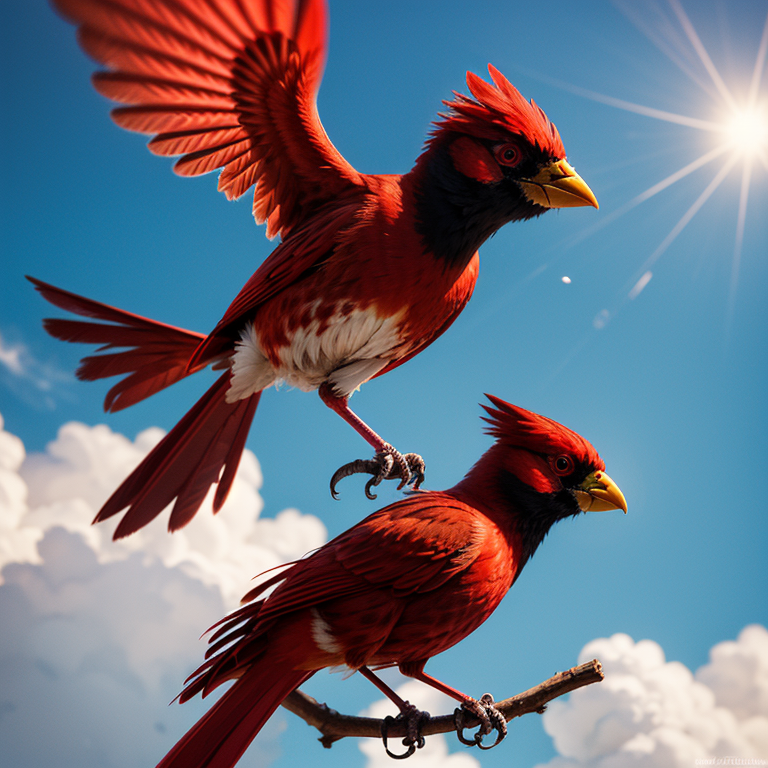
Generation parameters embedded in this image by AUTOMATIC1111 Stable Diffusion web UI or a fork of it (Forge, ...) (PNG 'parameters' text chunk):
(1 red bird:1.3), flying, small size, vibrant red, in mid-air, facing left, happy, clear sky
BREAK, (masterpiece:1.2),  best quality, highres, highly detailed, perfect lighting
<lora:add_detail:0.5> 
Negative prompt: easynegative, (badhandv4:1.2), NSFW, (worst quality:2), (low quality:2), (normal quality:2), lowres, normal quality, ((monochrome)), ((grayscale)), skin spots, acnes, skin blemishes, age spot, (ugly:1.331), (duplicate:1.331), watermark jpeg artifacts signature watermark username blurry, Stable_Yogis_SD1.5_Negatives-neg
Steps: 25, Sampler: DPM++ 2M, Schedule type: Karras, CFG scale: 7, Seed: 3668747601, Size: 768x768, Model hash: 879db523c3, Model: realistic_anything, Clip skip: 2, Lora hashes: "add_detail: 7c6bad76eb54", TI hashes: "easynegative: c74b4e810b03, badhandv4: 5e40d722fc3d, Stable_Yogis_SD1.5_Negatives-neg: c9efe1ff25bf", Version: v1.10.1